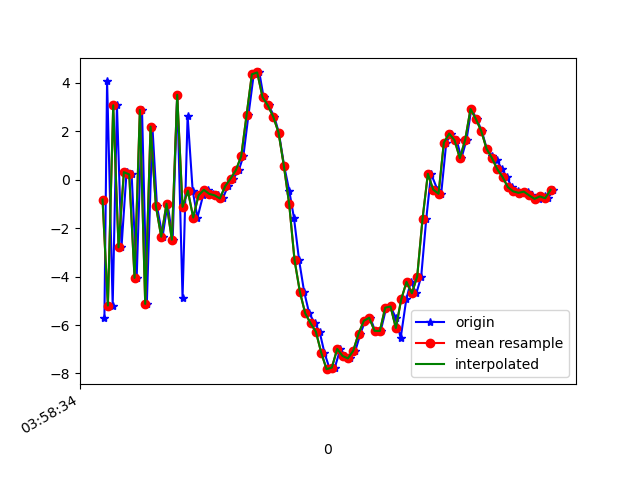

The table this chart was drawn from, first rows:
1618199914847, 895577794797434, -5.720299, -0.6425736, -1.5488453
1618199914857, 895577814028204, 4.091, 1.062, 1.854
1618199914878, 895577833258974, -5.194, -0.669, 0.9105
1618199914894, 895577852489744, 3.078, 1.015, -2.628
1618199914911, 895577871720514, -2.792, -0.1891, 5.714
1618199914930, 895577890951284, 0.3146, 0.3636, -7.083
1618199914949, 895577910182054, 0.2228, 0.6405, 8.103
1618199914968, 895577929412824, -4.052, -0.2062, -7.554
1618199914988, 895577948643594, 2.884, 1.395, 5.609
1618199915006, 895577967874364, -5.127, -0.6465, -0.6205
1618199915027, 895577987105134, 2.197, 0.7957, -3.593
1618199915044, 895578006335904, -1.08, 0.1217, 7.214
1618199915065, 895578025566674, -2.353, -0.2119, -8.015
1618199915084, 895578044797444, -0.9883, 0.2094, 7.499
1618199915103, 895578064028214, -2.474, -0.1798, -7.803
1618199915120, 895578083258984, 3.512, 1.169, 5.891
1618199915140, 895578102489754, -4.881, -0.5971, -0.4438
1618199915159, 895578121720524, 2.642, 0.9992, -4.195
1618199915178, 895578140951294, -0.4526, 0.373, 7.856
1618199915196, 895578160182064, -1.561, 0.4444, -3.087
1618199915217, 895578179412834, -0.6454, 0.4315, -0.1011
1618199915236, 895578198643604, -0.4152, 0.2997, 0.05487
1618199915253, 895578217874374, -0.5835, 0.2883, -0.1098
1618199915272, 895578237105144, -0.6411, 0.1507, -0.08902
1618199915291, 895578256335914, -0.7721, -0.1617, -0.2196
1618199915310, 895578275566684, -0.2621, 0.04058, 8.983612E-4
1618199915330, 895578294797454, 0.04516, -0.5016, 0.7489
1618199915351, 895578314028224, 0.3962, -0.5475, 1.21
1618199915368, 895578333258994, 0.9721, -0.01774, 2.104
1618199915387, 895578352489764, 2.658, -0.3704, 4.096
1618199915407, 895578371720534, 4.357, -0.5013, 6.484
1618199915428, 895578390951304, 4.434, -0.9217, 8.749
1618199915444, 895578410182074, 3.409, -1.322, 9.622
1618199915463, 895578429412844, 3.07, -1.91, 9.533
1618199915484, 895578448643614, 2.609, -2.781, 10.06
1618199915501, 895578467874384, 1.951, -3.298, 10.35
1618199915521, 895578487105154, 0.576, -3.765, 9.187
1618199915540, 895578506335924, -0.443, -3.448, 7.224
1618199915558, 895578525566694, -1.582, -3.357, 6.125
1618199915577, 895578544797464, -3.317, -3.451, 4.856
1618199915596, 895578564028234, -4.627, -3.321, 2.692
1618199915615, 895578583259004, -5.515, -3.077, 0.9032
1618199915636, 895578602489774, -5.923, -2.683, -0.1959
1618199915654, 895578621720544, -6.277, -2.395, -1.008
1618199915672, 895578640951314, -7.138, -2.238, -1.81
1618199915692, 895578660182084, -7.823, -1.57, -3.161
1618199915711, 895578679412854, -7.758, -0.718, -4.261
1618199915732, 895578698643624, -6.985, -0.05839, -4.537
1618199915749, 895578717874394, -7.278, -0.5653, -3.938
1618199915768, 895578737105164, -7.378, 0.5813, -4.409
1618199915788, 895578756335934, -7.066, 1.221, -5.022
1618199915807, 895578775566704, -6.357, 1.53, -5.366
1618199915825, 895578794797474, -5.823, 1.573, -5.177
1618199915844, 895578814028244, -5.699, 1.517, -4.831
1618199915862, 895578833259014, -6.239, 1.711, -4.586
1618199915883, 895578852489784, -6.246, 1.613, -4.8
1618199915904, 895578871720554, -5.284, 1.427, -4.637
1618199915920, 895578890951324, -5.232, 0.9834, -3.648
1618199915940, 895578910182094, -5.709, 0.7087, -2.819
1618199915958, 895578929412864, -6.538, 0.6311, -2.622
1618199915979, 895578948643634, -4.944, -0.07634, -2.757
... 29 more rows
